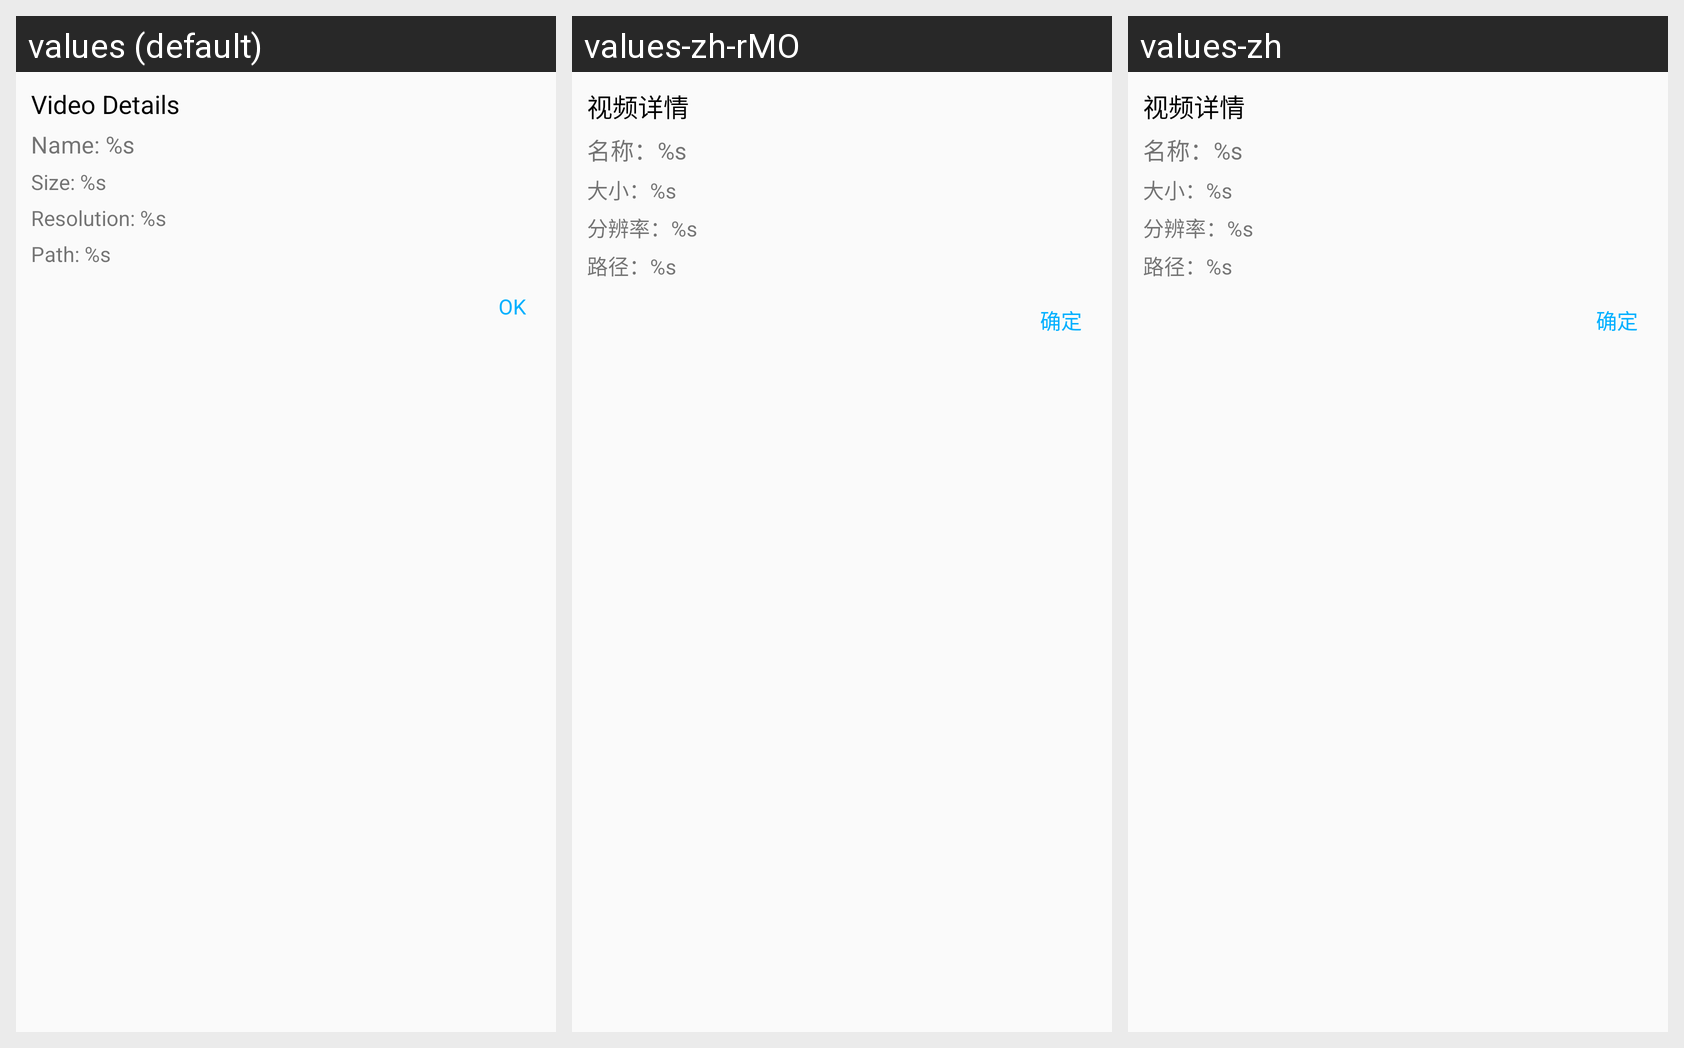

Locale-by-locale string values for the Android screen shown in this grid:
Android screen res/layout/dialog_video_details.xml rendered under 3 locales, left to right: values (default), values-zh-rMO, values-zh. Device: Nexus 5 (rendered at 1080×1920; each locale shown at half size, 540×960, under a caption strip naming it); theme AppTheme.
Strings drawn on this screen, with the default value and each locale's value (text and hints the layout hard-codes, and strings that could not be matched under every locale, appear in the picture but are not listed):

videoDetails
  values: Video Details
  values-zh-rMO: 视频详情
  values-zh: 视频详情

name
  values: Name: %s
  values-zh-rMO: 名称：%s
  values-zh: 名称：%s

size
  values: Size: %s
  values-zh-rMO: 大小：%s
  values-zh: 大小：%s

resolution
  values: Resolution: %s
  values-zh-rMO: 分辨率：%s
  values-zh: 分辨率：%s

path
  values: Path: %s
  values-zh-rMO: 路径：%s
  values-zh: 路径：%s

ok
  values: OK
  values-zh-rMO: 确定
  values-zh: 确定
